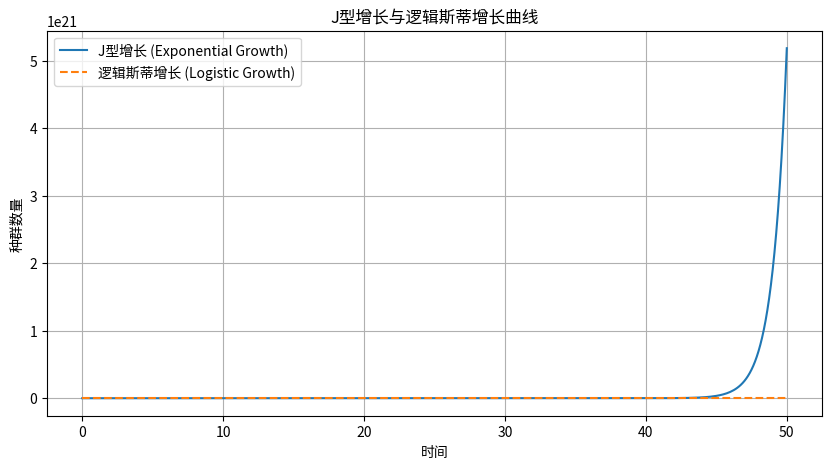

Python code for this plot:
import math
import matplotlib.pyplot as plt
import numpy as np

# 定义J型增长函数
def j_growth(r, N0, t):
    return N0 * math.exp(r * t)

# 定义逻辑斯蒂增长函数
def logistic_growth(r, K, N0, t):
    return K / (1 + math.exp(-r * (t - 5)))

# 参数设置
r = 1  # 增长率
K = 1500  # 环境容纳量
N0 = 1  # 初始种群数量
t_max = 50  # 最大时间
t = np.linspace(0, t_max, 400)  # 创建时间数组

# 计算J型增长和逻辑斯蒂增长的种群数量
N_j = [j_growth(r, N0, ti) for ti in t]
N_logistic = [logistic_growth(r, K, N0, ti) for ti in t]

# 绘制曲线
plt.figure(figsize=(10, 5))
plt.plot(t, N_j, label='J型增长 (Exponential Growth)')
plt.plot(t, N_logistic, label='逻辑斯蒂增长 (Logistic Growth)', linestyle='dashed')
plt.title('J型增长与逻辑斯蒂增长曲线')
plt.xlabel('时间')
plt.ylabel('种群数量')
plt.legend()
plt.grid(True)
plt.show()